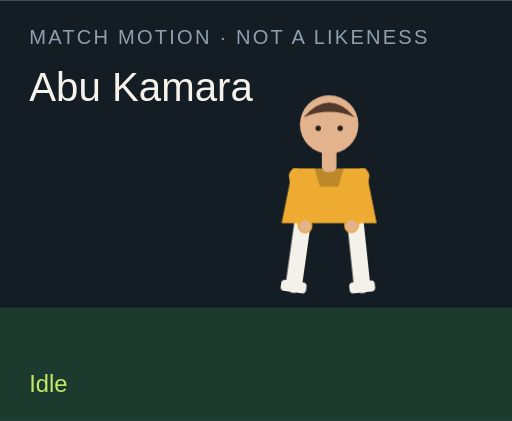
t = 0.00 s
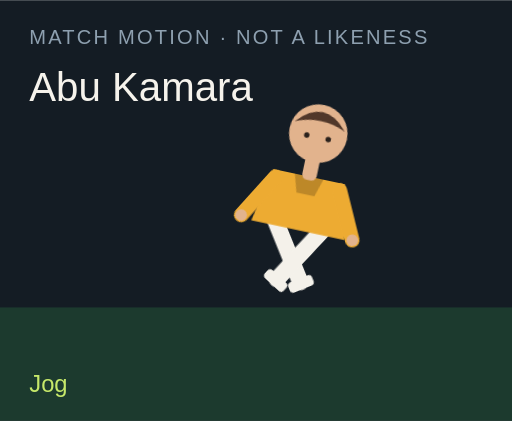
t = 1.50 s
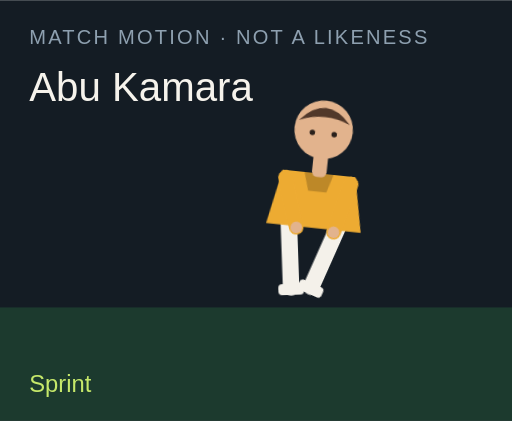
t = 3.00 s
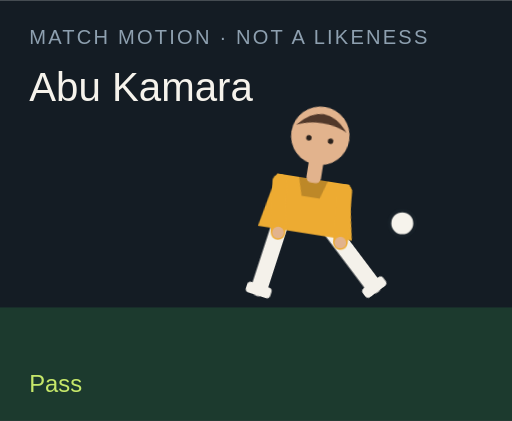
t = 4.50 s
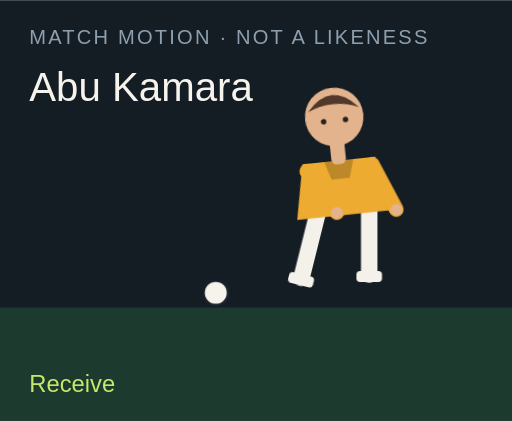
t = 6.00 s
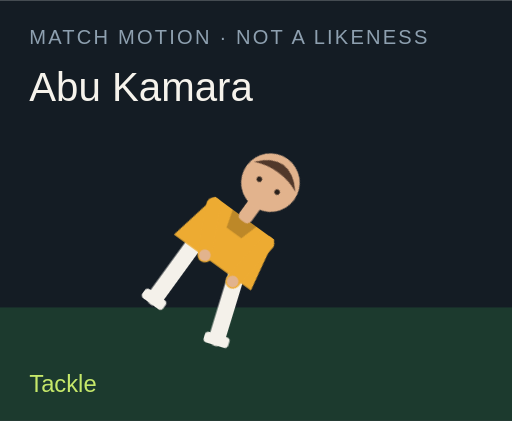
t = 7.50 s

The animated SVG that drew these frames (rendered in a browser with its animation timeline set to each time). Animation: 18 CSS @keyframes rules; one cycle of 9.00 s, repeats indefinitely.

<?xml version="1.0" encoding="UTF-8"?>
<svg xmlns="http://www.w3.org/2000/svg" viewBox="0 0 280 230" role="img">
  <style>@media (prefers-reduced-motion: reduce){animate,animateTransform{display:none}}</style>
  <rect width="280" height="230" fill="#141c24"/>
  <rect y="168" width="280" height="62" fill="#1c3a2e"/>
  <text x="16" y="24" fill="#8ea0b0" font-family="Arial,sans-serif" font-size="11" letter-spacing="1.2">MATCH MOTION · NOT A LIKENESS</text>
  <text x="16" y="55" fill="#f6f3ec" font-family="Impact,sans-serif" font-size="22">Abu Kamara</text>
  <circle r="7" fill="#f6f3ec" stroke="#172028" stroke-width="2" id="motion-61948" cx="150" cy="160" opacity="0">
    
    
    
  </circle>
  <g transform="translate(132 40)">
    <g id="motion-61970" transform="rotate(0 48 90)">
      
      <g id="motion-61972" transform="translate(0 0)">
        
        <g transform="translate(34 78)"><g id="motion-61974" transform="rotate(8)"><path d="M0 0 V38" stroke="#f4f1ea" stroke-width="9" stroke-linecap="round"/><rect x="-7" y="36" width="14" height="6" rx="2" fill="#f4f1ea"/></g></g>
        <g transform="translate(62 78)"><g id="motion-61976" transform="rotate(-6)"><path d="M0 0 V38" stroke="#f4f1ea" stroke-width="9" stroke-linecap="round"/><rect x="-7" y="36" width="14" height="6" rx="2" fill="#f4f1ea"/></g></g>
        <path d="M28 52 h40 l6 30 H22 Z" fill="#edab32"/>
        <path d="M40 52 h16 l-3 10 H43 Z" fill="#000" opacity=".2"/>
        <g transform="translate(30 56)"><g id="motion-61978" transform="rotate(-10)"><path d="M0 0 V28" stroke="#edab32" stroke-width="8" stroke-linecap="round"/><circle cx="0" cy="28" r="3.2" fill="#e2b38d"/></g></g>
        <g transform="translate(66 56)"><g id="motion-61980" transform="rotate(12)"><path d="M0 0 V28" stroke="#edab32" stroke-width="8" stroke-linecap="round"/><circle cx="0" cy="28" r="3.2" fill="#e2b38d"/></g></g>
        <rect x="44" y="40" width="8" height="14" rx="3" fill="#e2b38d"/>
        <circle cx="48" cy="28" r="16" fill="#e2b38d"/>
        <path d="M34 24 Q48 8 62 24 Q48 18 34 24" fill="#51382a"/>
        <circle cx="42" cy="30" r="1.5" fill="#2a211c"/><circle cx="54" cy="30" r="1.5" fill="#2a211c"/>
      </g>
    </g>
  </g>
  <text x="16" y="214" fill="#c6e86a" font-family="Arial,sans-serif" font-size="13" opacity="1" id="motion-61952">Idle</text><text x="16" y="214" fill="#c6e86a" font-family="Arial,sans-serif" font-size="13" opacity="0" id="motion-61954">Jog</text><text x="16" y="214" fill="#c6e86a" font-family="Arial,sans-serif" font-size="13" opacity="0" id="motion-61956">Sprint</text><text x="16" y="214" fill="#c6e86a" font-family="Arial,sans-serif" font-size="13" opacity="0" id="motion-61958">Dribble</text><text x="16" y="214" fill="#c6e86a" font-family="Arial,sans-serif" font-size="13" opacity="0" id="motion-61960">Pass</text><text x="16" y="214" fill="#c6e86a" font-family="Arial,sans-serif" font-size="13" opacity="0" id="motion-61962">Shoot</text><text x="16" y="214" fill="#c6e86a" font-family="Arial,sans-serif" font-size="13" opacity="0" id="motion-61964">Receive</text><text x="16" y="214" fill="#c6e86a" font-family="Arial,sans-serif" font-size="13" opacity="0" id="motion-61966">Tackle</text><text x="16" y="214" fill="#c6e86a" font-family="Arial,sans-serif" font-size="13" opacity="0" id="motion-61968">Slide</text>
<style>@keyframes track-61949{0%{cx:150px}11.1%{cx:156px}22.2%{cx:164px}33.300000000000004%{cx:142px}44.4%{cx:190px}55.60000000000001%{cx:250px}66.7%{cx:118px}77.8%{cx:150px}88.9%{cx:150px}100%{cx:150px}}@keyframes track-61950{0%{cy:160px}11.1%{cy:158px}22.2%{cy:154px}33.300000000000004%{cy:156px}44.4%{cy:148px}55.60000000000001%{cy:96px}66.7%{cy:160px}77.8%{cy:160px}88.9%{cy:160px}100%{cy:160px}}@keyframes track-61951{0%{opacity:0}11.1%{opacity:0}22.2%{opacity:0}33.300000000000004%{opacity:1}44.4%{opacity:1}55.60000000000001%{opacity:1}66.7%{opacity:1}77.8%{opacity:0}88.9%{opacity:0}100%{opacity:0}}@keyframes track-61953{0%{opacity:1}11.1%{opacity:0}22.2%{opacity:0}33.300000000000004%{opacity:0}44.4%{opacity:0}55.60000000000001%{opacity:0}66.7%{opacity:0}77.8%{opacity:0}88.9%{opacity:0}100%{opacity:1}}@keyframes track-61955{0%{opacity:0}11.1%{opacity:1}22.2%{opacity:0}33.300000000000004%{opacity:0}44.4%{opacity:0}55.60000000000001%{opacity:0}66.7%{opacity:0}77.8%{opacity:0}88.9%{opacity:0}100%{opacity:0}}@keyframes track-61957{0%{opacity:0}11.1%{opacity:0}22.2%{opacity:1}33.300000000000004%{opacity:0}44.4%{opacity:0}55.60000000000001%{opacity:0}66.7%{opacity:0}77.8%{opacity:0}88.9%{opacity:0}100%{opacity:0}}@keyframes track-61959{0%{opacity:0}11.1%{opacity:0}22.2%{opacity:0}33.300000000000004%{opacity:1}44.4%{opacity:0}55.60000000000001%{opacity:0}66.7%{opacity:0}77.8%{opacity:0}88.9%{opacity:0}100%{opacity:0}}@keyframes track-61961{0%{opacity:0}11.1%{opacity:0}22.2%{opacity:0}33.300000000000004%{opacity:0}44.4%{opacity:1}55.60000000000001%{opacity:0}66.7%{opacity:0}77.8%{opacity:0}88.9%{opacity:0}100%{opacity:0}}@keyframes track-61963{0%{opacity:0}11.1%{opacity:0}22.2%{opacity:0}33.300000000000004%{opacity:0}44.4%{opacity:0}55.60000000000001%{opacity:1}66.7%{opacity:0}77.8%{opacity:0}88.9%{opacity:0}100%{opacity:0}}@keyframes track-61965{0%{opacity:0}11.1%{opacity:0}22.2%{opacity:0}33.300000000000004%{opacity:0}44.4%{opacity:0}55.60000000000001%{opacity:0}66.7%{opacity:1}77.8%{opacity:0}88.9%{opacity:0}100%{opacity:0}}@keyframes track-61967{0%{opacity:0}11.1%{opacity:0}22.2%{opacity:0}33.300000000000004%{opacity:0}44.4%{opacity:0}55.60000000000001%{opacity:0}66.7%{opacity:0}77.8%{opacity:1}88.9%{opacity:0}100%{opacity:0}}@keyframes track-61969{0%{opacity:0}11.1%{opacity:0}22.2%{opacity:0}33.300000000000004%{opacity:0}44.4%{opacity:0}55.60000000000001%{opacity:0}66.7%{opacity:0}77.8%{opacity:0}88.9%{opacity:1}100%{opacity:0}}@keyframes track-61971{0%{transform:rotate(0deg)}11.1%{transform:rotate(8deg)}22.2%{transform:rotate(16deg)}33.300000000000004%{transform:rotate(6deg)}44.4%{transform:rotate(4deg)}55.60000000000001%{transform:rotate(14deg)}66.7%{transform:rotate(-6deg)}77.8%{transform:rotate(34deg)}88.9%{transform:rotate(38deg)}100%{transform:rotate(0deg)}}@keyframes track-61973{0%{transform:translate(0px,0px)}11.1%{transform:translate(0px,-3px)}22.2%{transform:translate(0px,-6px)}33.300000000000004%{transform:translate(0px,-2px)}44.4%{transform:translate(0px,2px)}55.60000000000001%{transform:translate(0px,-4px)}66.7%{transform:translate(0px,1px)}77.8%{transform:translate(0px,10px)}88.9%{transform:translate(0px,12px)}100%{transform:translate(0px,0px)}}@keyframes track-61975{0%{transform:rotate(8deg)}11.1%{transform:rotate(-26deg)}22.2%{transform:rotate(-42deg)}33.300000000000004%{transform:rotate(-8deg)}44.4%{transform:rotate(6deg)}55.60000000000001%{transform:rotate(12deg)}66.7%{transform:rotate(20deg)}77.8%{transform:rotate(-8deg)}88.9%{transform:rotate(8deg)}100%{transform:rotate(8deg)}}@keyframes track-61977{0%{transform:rotate(-6deg)}11.1%{transform:rotate(24deg)}22.2%{transform:rotate(38deg)}33.300000000000004%{transform:rotate(18deg)}44.4%{transform:rotate(-38deg)}55.60000000000001%{transform:rotate(-54deg)}66.7%{transform:rotate(6deg)}77.8%{transform:rotate(-22deg)}88.9%{transform:rotate(-16deg)}100%{transform:rotate(-6deg)}}@keyframes track-61979{0%{transform:rotate(-10deg)}11.1%{transform:rotate(24deg)}22.2%{transform:rotate(36deg)}33.300000000000004%{transform:rotate(-18deg)}44.4%{transform:rotate(10deg)}55.60000000000001%{transform:rotate(-24deg)}66.7%{transform:rotate(-30deg)}77.8%{transform:rotate(12deg)}88.9%{transform:rotate(-64deg)}100%{transform:rotate(-10deg)}}@keyframes track-61981{0%{transform:rotate(12deg)}11.1%{transform:rotate(-20deg)}22.2%{transform:rotate(-32deg)}33.300000000000004%{transform:rotate(14deg)}44.4%{transform:rotate(-26deg)}55.60000000000001%{transform:rotate(18deg)}66.7%{transform:rotate(-22deg)}77.8%{transform:rotate(-6deg)}88.9%{transform:rotate(18deg)}100%{transform:rotate(12deg)}}@media(prefers-reduced-motion:no-preference){#motion-61948{animation:track-61949 9s linear infinite both,track-61950 9s linear infinite both,track-61951 9s steps(1,end) infinite both}#motion-61952{animation:track-61953 9s steps(1,end) infinite both}#motion-61954{animation:track-61955 9s steps(1,end) infinite both}#motion-61956{animation:track-61957 9s steps(1,end) infinite both}#motion-61958{animation:track-61959 9s steps(1,end) infinite both}#motion-61960{animation:track-61961 9s steps(1,end) infinite both}#motion-61962{animation:track-61963 9s steps(1,end) infinite both}#motion-61964{animation:track-61965 9s steps(1,end) infinite both}#motion-61966{animation:track-61967 9s steps(1,end) infinite both}#motion-61968{animation:track-61969 9s steps(1,end) infinite both}#motion-61970{animation:track-61971 9s linear infinite both}#motion-61972{animation:track-61973 9s linear infinite both}#motion-61974{animation:track-61975 9s linear infinite both}#motion-61976{animation:track-61977 9s linear infinite both}#motion-61978{animation:track-61979 9s linear infinite both}#motion-61980{animation:track-61981 9s linear infinite both}}</style></svg>
